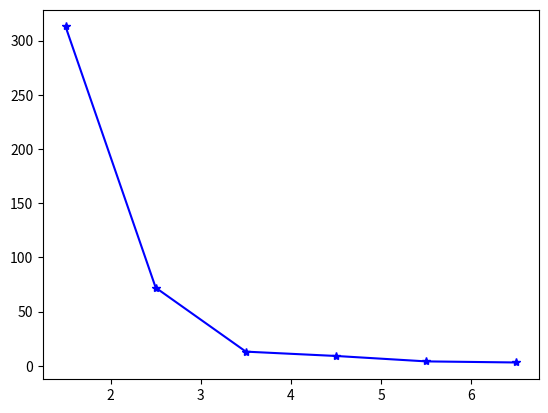

Write the Python code that produced this figure.
#生成一个大概的N-t_N图：
import numpy as np
import matplotlib.pyplot as plt

N=[1.5,2.5,3.5,4.5,5.5,6.5]
t_N=[313,72,13,9,4,3]
plt.plot(N,t_N,marker='*',markersize=6,color='blue')
plt.show()